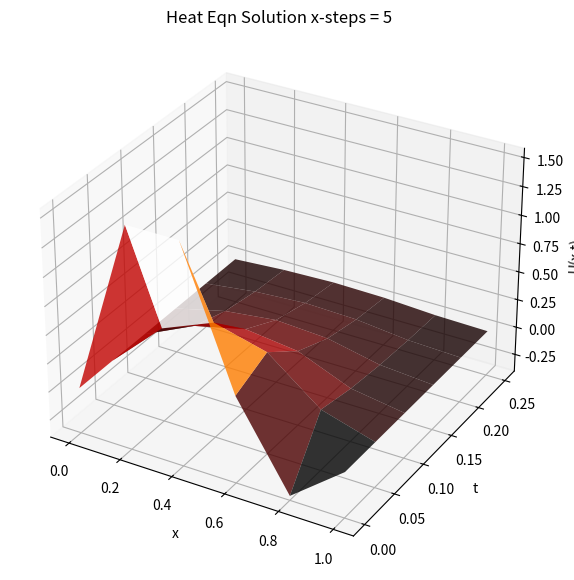
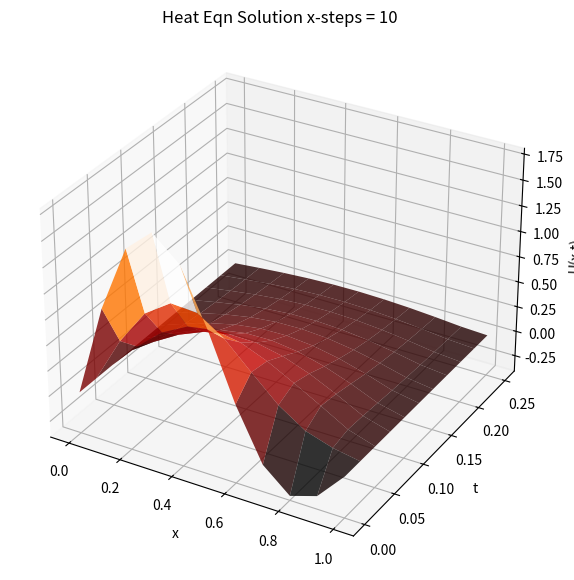
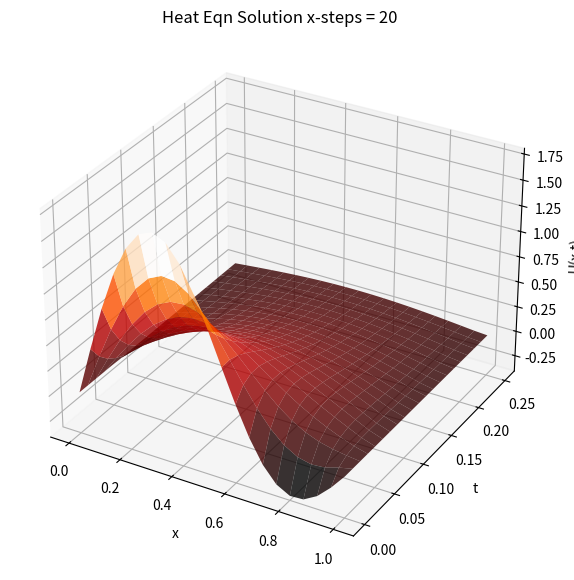
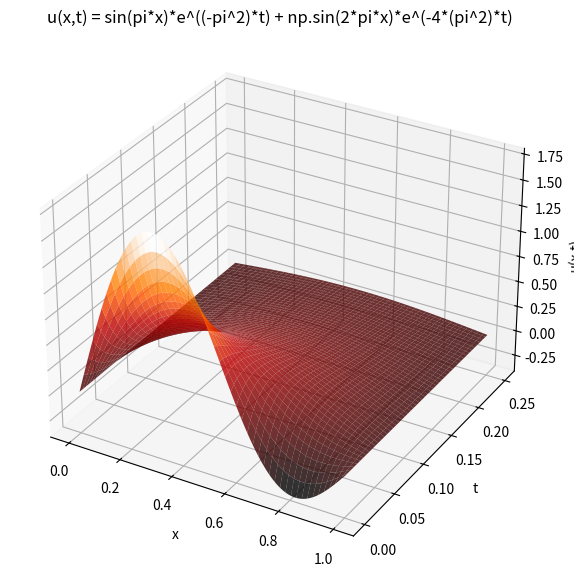
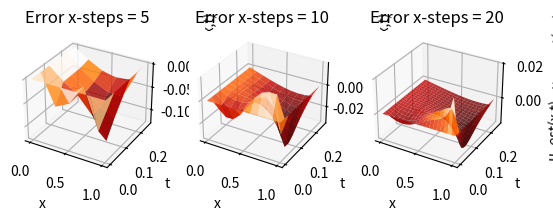

Recreate these plots in Python, in order.
# -*- coding: utf-8 -*-
"""
Created on Thu Apr  11 11:12:16 2024

[redacted]
"""
from math import e
import numpy as np
import matplotlib.pyplot as plt 
from scipy.integrate import odeint

def f(x):
    return np.sin(np.pi*x)*(1 + 2*np.cos(np.pi*x))

def g(t):
    return 0

def h(t):
    return 0


def CrankNicolson(x, t, f, g, h, k, stepsX, stepsT):
    delX = (x[1] - x[0])/ stepsX
    delT = (t[1] - t[0])/ stepsT
    #Set up solution array. Columns are delta-x, rows are delta-t
    u = np.zeros((stepsT + 1, stepsX + 1))
    x_points = np.linspace(x[0], x[-1], stepsX + 1)
    t_points = np.linspace(t[0], t[-1], stepsT + 1)
    #Fill in boudary values
    for i in range(stepsT+1):
        u[i, 0] = g(delT*i)
        u[i, -1] = h(delT*i)
    #Fill initial value (t = 0 for all x)
    for j in range(stepsX+1):
        u[0, j] = f(j*delX)
    
    r = (k*delT)/(2*(delX)**2) #Likely need to include k in this calc
    #Create A matrix
    A = np.zeros((stepsX + 1, stepsX + 1))
    A[0, 0] = 1
    A[-1, -1] = 1
    for i in range(1, stepsX): #Fill in A matrix rows
        A[i, (i-1):(i+2)] = [-r, 1 + 2*r, -r]
    
    for i in range(1, stepsT+1):#Already know values at time 0 (f(x))
        for j in range(1, stepsX-1):#Already know values at x = 0 and x = L (g and h)
            #Calc b in Ax = b
            u[i, j] = r*u[i - 1, j + 1] + (1-2*r)*u[i - 1, j] + r*u[i - 1, j - 1]
        u[i, :] = np.linalg.solve(A, u[i, :]) #Solve Ax = b for unknown rows in u (temp along rod at a certain time)
    
    return x_points, t_points, u
L = [0,1]
time = [0, 0.25]

fig1 = plt.figure(1, figsize=(12,7))
ax = plt.axes(projection = '3d')
x, t, u = CrankNicolson(L, time, f, g, h, 1, 5, 5)
X, T = np.meshgrid(x, t)
ax.plot_surface(X, T, u, cmap='gist_heat', alpha=0.8)
ax.set_title('Heat Eqn Solution x-steps = 5')
ax.set_xlabel('x')
ax.set_ylabel('t')
ax.set_zlabel('U(x,t)')
plt.show()

fig2 = plt.figure(2, figsize=(12,7))
ax = plt.axes(projection = '3d')
x, t, u = CrankNicolson(L, time, f, g, h, 1, 10, 10)
X, T = np.meshgrid(x, t)
ax.plot_surface(X, T, u, cmap='gist_heat', alpha=0.8)
ax.set_title('Heat Eqn Solution x-steps = 10')
ax.set_xlabel('x')
ax.set_ylabel('t')
ax.set_zlabel('U(x,t)')
plt.show()

fig3 = plt.figure(3, figsize=(12,7))
ax = plt.axes(projection = '3d')
x, t, u = CrankNicolson(L, time, f, g, h, 1, 20, 20)
X, T = np.meshgrid(x, t)
ax.plot_surface(X, T, u, cmap='gist_heat', alpha=0.8)
ax.set_title('Heat Eqn Solution x-steps = 20')
ax.set_xlabel('x')
ax.set_ylabel('t')
ax.set_zlabel('U(x,t)')
plt.show()

#Exact
fig4 = plt.figure(4, figsize=(12,7))
ax = plt.axes(projection = '3d')
x = np.linspace(L[0], L[1], 200)
t = np.linspace(time[0], time[1], 200)
X, T = np.meshgrid(x, t)
ax.plot_surface(X, T, np.sin(np.pi * X)*np.e**(-((np.pi)**2)*T) + np.sin(2 * np.pi * X)*np.e**(-4*((np.pi)**2)*T), cmap='gist_heat', alpha=0.8)
ax.set_title('u(x,t) = sin(pi*x)*e^((-pi^2)*t) + np.sin(2*pi*x)*e^(-4*(pi^2)*t)')
ax.set_xlabel('x')
ax.set_ylabel('t')
ax.set_zlabel('u(x,t)')
plt.show()

#Error
fig5 = plt.figure(5)
ax = fig5.add_subplot(1, 3, 1, projection='3d')
x, t, u = CrankNicolson(L, time, f, g, h, 1, 5, 5)
X, T = np.meshgrid(x, t)
ax.plot_surface(X, T, u - (np.sin(np.pi * X)*np.e**(-((np.pi)**2)*T) + np.sin(2 * np.pi * X)*np.e**(-4*((np.pi)**2)*T)), cmap='gist_heat', alpha=0.8)
ax.set_title('Error x-steps = 5')
ax.set_xlabel('x')
ax.set_ylabel('t')
ax.set_zlabel('u_est(x,t) - u_exact(x,t)')

ax = fig5.add_subplot(1, 3, 2, projection='3d')
x, t, u = CrankNicolson(L, time, f, g, h, 1, 10, 10)
X, T = np.meshgrid(x, t)
ax.plot_surface(X, T, u - (np.sin(np.pi * X)*np.e**(-((np.pi)**2)*T) + np.sin(2 * np.pi * X)*np.e**(-4*((np.pi)**2)*T)), cmap='gist_heat', alpha=0.8)
ax.set_title('Error x-steps = 10')
ax.set_xlabel('x')
ax.set_ylabel('t')
ax.set_zlabel('u_est(x,t) - u_exact(x,t)')

ax = fig5.add_subplot(1, 3, 3, projection='3d')
x, t, u = CrankNicolson(L, time, f, g, h, 1, 20, 20)
X, T = np.meshgrid(x, t)
ax.plot_surface(X, T, u - (np.sin(np.pi * X)*np.e**(-((np.pi)**2)*T) + np.sin(2 * np.pi * X)*np.e**(-4*((np.pi)**2)*T)), cmap='gist_heat', alpha=0.8)
ax.set_title('Error x-steps = 20')
ax.set_xlabel('x')
ax.set_ylabel('t')
ax.set_zlabel('u_est(x,t) - u_exact(x,t)')
plt.show()